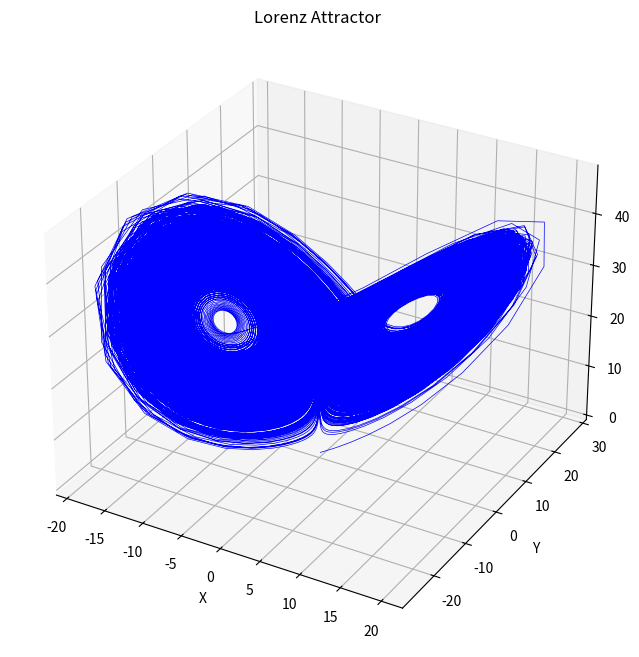

Reproduce this figure in Python.
import numpy as np
import pandas as pd
import matplotlib.pyplot as plt
from mpl_toolkits.mplot3d import Axes3D
from scipy.integrate import odeint
import os

# Konstanten für das Lorenz-System
sigma = 10
rho = 28
beta = 8 / 3

# Definition der Lorenz-Gleichungen
def lorenz_deriv(state, t, sigma, rho, beta):
    x, y, z = state
    dx_dt = sigma * (y - x)
    dy_dt = x * (rho - z) - y
    dz_dt = x * y - beta * z
    return [dx_dt, dy_dt, dz_dt]

# Funktion zur Generierung von Lorenz-System-Daten basierend auf Sampling-Parametern und Initialwerten
def generate_lorenz_data(num_points, sampling_rate, initial_state, period):
    """
    Generiert Lorenz-System-Daten basierend auf Sampling-Parametern und Initialwerten.

    Parameter:
    - num_points: Gesamtanzahl der Datenpunkte
    - sampling_rate: Anzahl der Punkte pro Periode
    - initial_state: Liste der Anfangswerte [x0, y0, z0]
    - period: Charakteristische Periode des Lorenz-Systems (Beispielwert)

    Rückgabe:
    - DataFrame mit den Lorenz-System-Daten (Time, X, Y, Z)
    """
    
    # Berechnung der Gesamtdauer der Simulation basierend auf num_points und sampling_rate
    total_time = num_points * period / sampling_rate
    
    # Zeitraster für die Integration
    t = np.linspace(0, total_time, num_points)

    # Numerische Integration der Lorenz-Gleichungen
    trajectory = odeint(lorenz_deriv, initial_state, t, args=(sigma, rho, beta))

    # Extrahieren der x-, y-, z-Komponenten zur Visualisierung
    x, y, z = trajectory.T

    # Erstellen eines DataFrames mit den Ergebnissen
    data = pd.DataFrame({'Time': t, 'X': x, 'Y': y, 'Z': z})
    
    return data

num_points = 50000  # Gesamtanzahl der Datenpunkte
sampling_rate = 30  # Anzahl der Punkte pro Periode
initial_state = [0.1, 0.1, 0.1]  # Anfangswerte [x0, y0, z0]
period = 1  # Charakteristische Periode des Lorenz-Systems

# Generierung der Lorenz-System-Daten
lorenz_data = generate_lorenz_data(num_points, sampling_rate, initial_state, period)

# Speichern des Datensatzes in einer CSV-Datei
file_path = "lorenz_system_data.csv"
lorenz_data.to_csv(file_path, index=False)
print(f"Dataset saved to {file_path}'.")

# Plotten des Lorenz-Attraktors
fig = plt.figure(figsize=(10, 8))
ax = fig.add_subplot(111, projection='3d')
ax.plot(lorenz_data['X'], lorenz_data['Y'], lorenz_data['Z'], lw=0.5, color='b')
ax.set_xlabel("X")
ax.set_ylabel("Y")
ax.set_zlabel("Z")
ax.set_title("Lorenz Attractor")
plt.show()